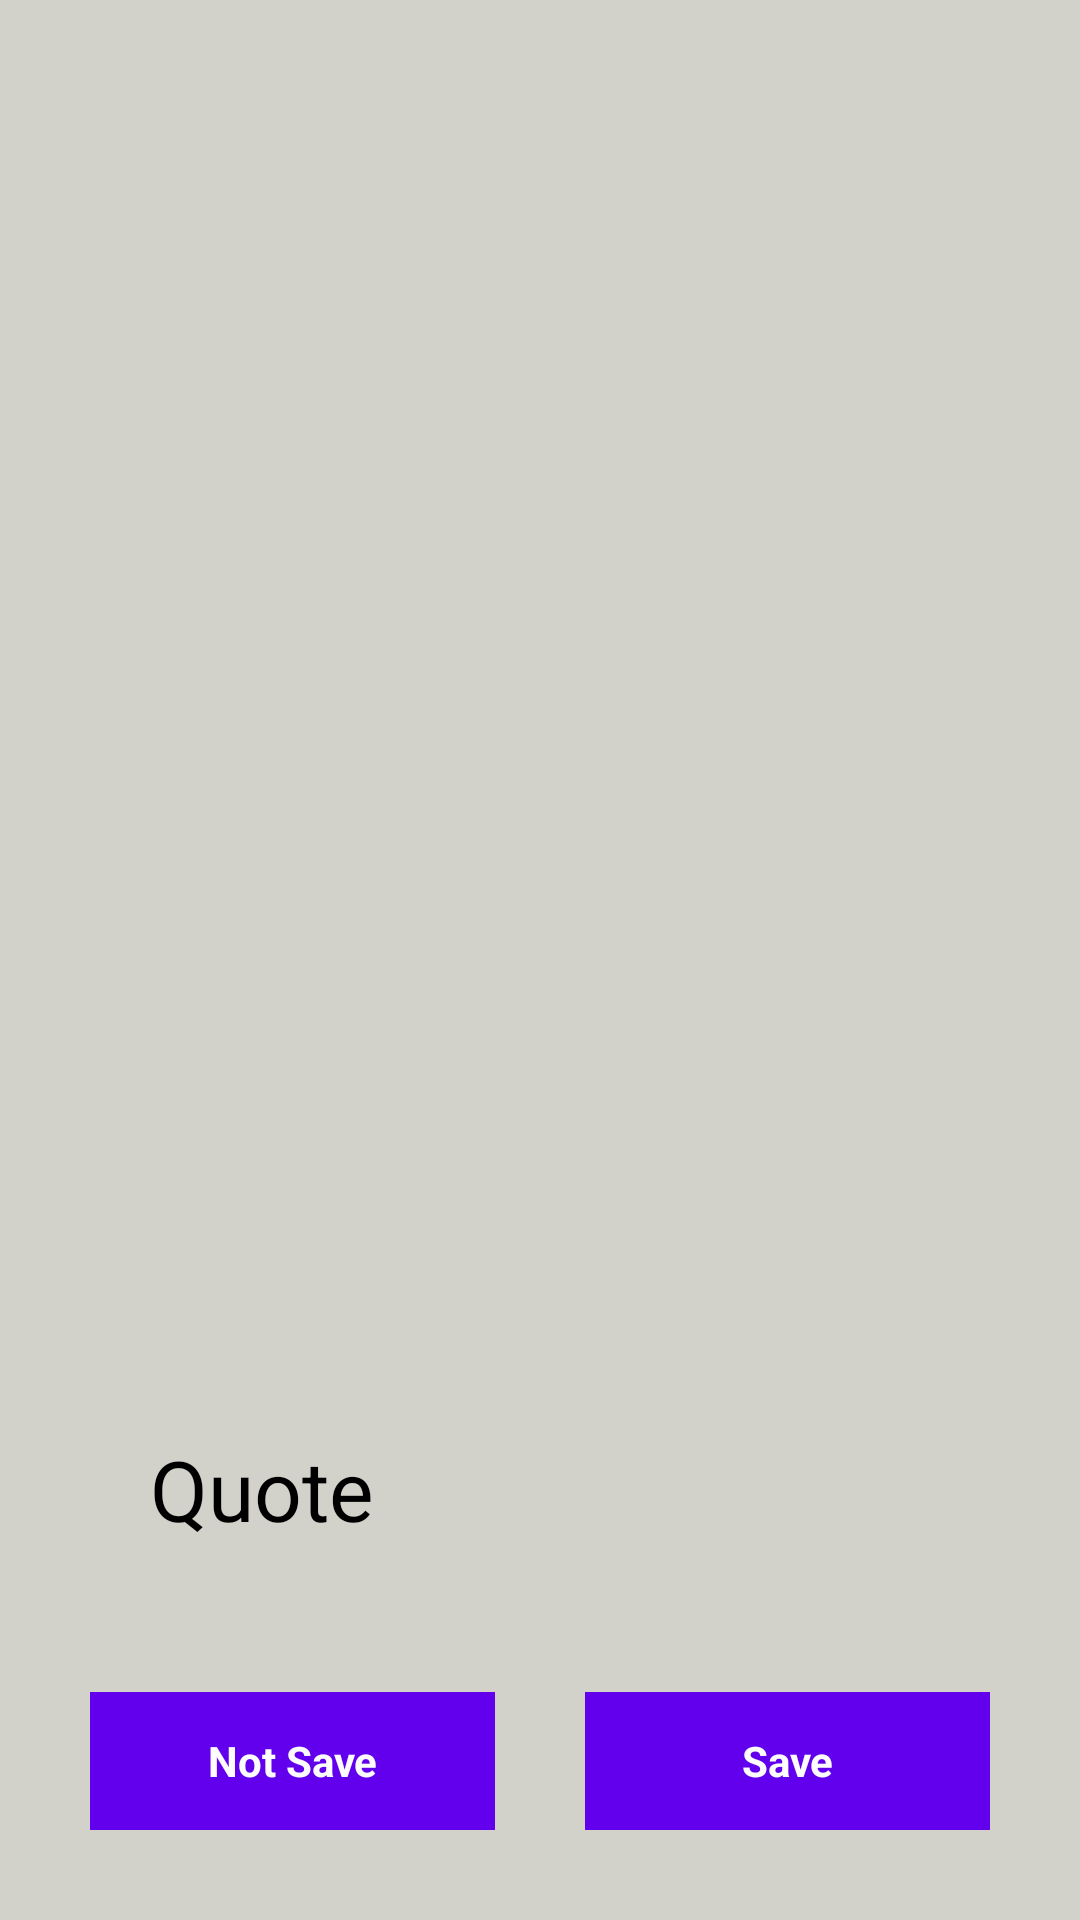

Reconstruct the res/layout file that produces this screen, plus the resources it refers to.
<!-- AndroidManifest.xml: application theme Theme.MoodAPP -->
<!-- res/layout/fragment_mood_feedback.xml -->
<?xml version="1.0" encoding="utf-8"?>
<androidx.appcompat.widget.LinearLayoutCompat xmlns:android="http://schemas.android.com/apk/res/android"
    xmlns:tools="http://schemas.android.com/tools"
    android:layout_width="match_parent"
    android:layout_height="match_parent"
    android:background="@color/D3D2CA"
    android:orientation="vertical"
    android:paddingStart="30dp"
    android:paddingEnd="30dp">

    <androidx.appcompat.widget.LinearLayoutCompat
        android:layout_width="match_parent"
        android:layout_height="match_parent"
        android:layout_weight="1"
        android:layout_marginTop="10dp"
        android:layout_marginBottom="10dp"
        android:orientation="vertical">

        <androidx.appcompat.widget.AppCompatImageView
            android:id="@+id/maxim_icon"
            android:layout_width="match_parent"
            android:layout_height="match_parent"
            android:layout_weight="1"
            android:layout_gravity="center_horizontal"
            android:scaleType="centerCrop" />

        <androidx.appcompat.widget.AppCompatTextView
            android:layout_width="wrap_content"
            android:layout_height="wrap_content"
            android:layout_marginStart="20dp"
            android:layout_marginTop="10dp"
            android:text="@string/quote"
            android:textColor="@color/black"
            android:textSize="28sp" />

        <androidx.appcompat.widget.AppCompatTextView
            android:id="@+id/maxim_content"
            android:layout_width="wrap_content"
            android:layout_height="wrap_content"
            android:layout_marginTop="20dp"
            android:textColor="@color/black"
            android:textSize="14sp"
            tools:ignore="SmallSp" />

    </androidx.appcompat.widget.LinearLayoutCompat>

    <androidx.appcompat.widget.LinearLayoutCompat
        android:layout_width="match_parent"
        android:layout_height="wrap_content"
        android:layout_marginBottom="30dp"
        android:orientation="horizontal">

        <androidx.appcompat.widget.AppCompatTextView
            android:id="@+id/maxim_not_save"
            android:layout_width="match_parent"
            android:layout_height="46dp"
            android:layout_marginEnd="15dp"
            android:layout_weight="1"
            android:background="@color/purple_500"
            android:gravity="center"
            android:text="@string/not_save"
            android:textColor="@color/fcfcfc"
            android:textSize="14sp"
            android:textStyle="bold" />

        <androidx.appcompat.widget.AppCompatTextView
            android:id="@+id/maxim_save"
            android:layout_width="match_parent"
            android:layout_height="46dp"
            android:layout_marginStart="15dp"
            android:layout_weight="1"
            android:background="@color/purple_500"
            android:gravity="center"
            android:text="@string/save"
            android:textColor="@color/fcfcfc"
            android:textSize="14sp"
            android:textStyle="bold" />

    </androidx.appcompat.widget.LinearLayoutCompat>

</androidx.appcompat.widget.LinearLayoutCompat>
<!-- resources referenced by this layout -->
<resources>
  <color name="D3D2CA">#D3D2CA</color>
  <color name="black">#FF000000</color>
  <color name="fcfcfc">#FCFCFC</color>
  <color name="purple_500">#FF6200EE</color>
  <string name="not_save">Not Save</string>
  <string name="quote">Quote</string>
  <string name="save">Save</string>
  <style name="Theme.MoodAPP" parent="Theme.MaterialComponents.DayNight.DarkActionBar">
          
          <item name="colorPrimary">@color/purple_500</item>
          <item name="colorPrimaryVariant">@color/purple_700</item>
          <item name="colorOnPrimary">@color/white</item>
          
          <item name="colorSecondary">@color/teal_200</item>
          <item name="colorSecondaryVariant">@color/teal_700</item>
          <item name="colorOnSecondary">@color/black</item>
          
          <item name="android:statusBarColor">?attr/colorPrimaryVariant</item>
          
      </style>
  <color name="purple_700">#FF3700B3</color>
  <color name="white">#FFFFFFFF</color>
  <color name="teal_200">#FF03DAC5</color>
  <color name="teal_700">#FF018786</color>
</resources>
